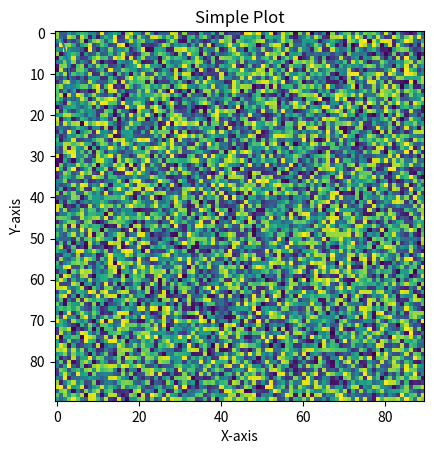

This chart was generated by the following Python code:
! pip install numpy
! pip install pandas
! pip install matplotlib

print("How cool is Python?!?")

x = 5
y = "You are learning Python!"
print(x)
print(y)

print(f"The value of the variable x is {x}") # add an f before the "" and put your variable into {} to access its value

a = 10       # integer
b = 20.5     # float
c = "Brain"  # string
d = True     # boolean, useful for if conditions for example: if something is True, then do some calculations...

print(type(a))
print(type(b))
print(type(c))
print(type(d))

# Creating a list
my_list = [1, 2, 3, 4, 5]
print(my_list)

# Accessing elements
print(my_list[0])  # First element
print(my_list[-1])  # Last element

# Add an element at the end of the list
my_list.append(6)

# Modifying elements
my_list[0] = 10
print(my_list)

# Your code here, uncomment, write the code and run!
# cities = ...
# print(...)  # Print the first city

# cities.???()  # Adding a new city
#   # Printing the entire list

# Creating a tuple
my_tuple = (1, 2, 3, 4, 5)
print(my_tuple)

# Accessing elements
print(my_tuple[0])  # First element
print(my_tuple[-1])  # Last element

# Uncomment and run to see the error
# my_tuple[0] = 2

# Creating a dictionary
my_dict = {"name": "Alice", "age": 25, "subject": "Neuroscience"}
print(my_dict)

# Accessing values
print(my_dict["name"])  # Value associated with key 'name'

# Modifying values
my_dict["age"] = 26
print(my_dict)

## Remember dict = {key: value}
## Uncomment the following, create your dictionary and run

# dict_book = {...}
# print(dict_book["title"])  # Print the title of the book
# print(dict_book["author"])  # Print the Author of the book
# print(...)  # Print the entire dictionary

# Define a function to greet a person

def greet(name):
    """
    Generates a greeting message for the specified name.

    Parameters:
        name (str): The name of the person to greet.

    Returns:
        str: A greeting message in the format "Hello, {name}!".
    """
    return f"Hello, {name}!"

# Call the function
print(greet("Hans"))  # Output: Hello, Alice!

help(greet)

# Your code here. Uncomment.

#...

#result = square(5)
#print(result)  # Output: 25


import numpy as np

# Creating a NumPy array
array = np.array([1, 2, 3, 4, 5])
print(array)

# Performing operations
print(array + 10)
print(array * 2)

# Sum of the elements of an array
s = array.sum()
print(f"The sum of all elements of the array is: {s}")

# Mean of the elements of an array
m = array.mean()
print(f"The mean is: {m}")

# Std. deviation of the elements of an array
std = array.std()
print(f"The std. dev. is: {std:.2f}")

# Your code here ...

import pandas as pd

# Creating a DataFrame
data = {
    "Name": ["Alice", "Bob", "Charlie"],
    "Age": [25, 30, 35],
    "Score": [85, 90, 95]
}
df = pd.DataFrame(data)
df

# Accessing data
print(df["Name"])  # Accessing a column

df.describe()

import matplotlib.pyplot as plt

# Creating a simple plot
plt.plot([1, 2, 3, 4], [1, 4, 9, 16])
plt.xlabel("X-axis")
plt.ylabel("Y-axis")
plt.title("Simple Plot")
plt.show()

# let's create a random matrix and plot it, similar to what we will do with functional connectivity
# Create a random matrix
m = np.random.rand(90*90).reshape(90,90)
# plt.imshow is used to plot the matrix
plt.imshow(m)

# Your code below this line:

# Your code here: